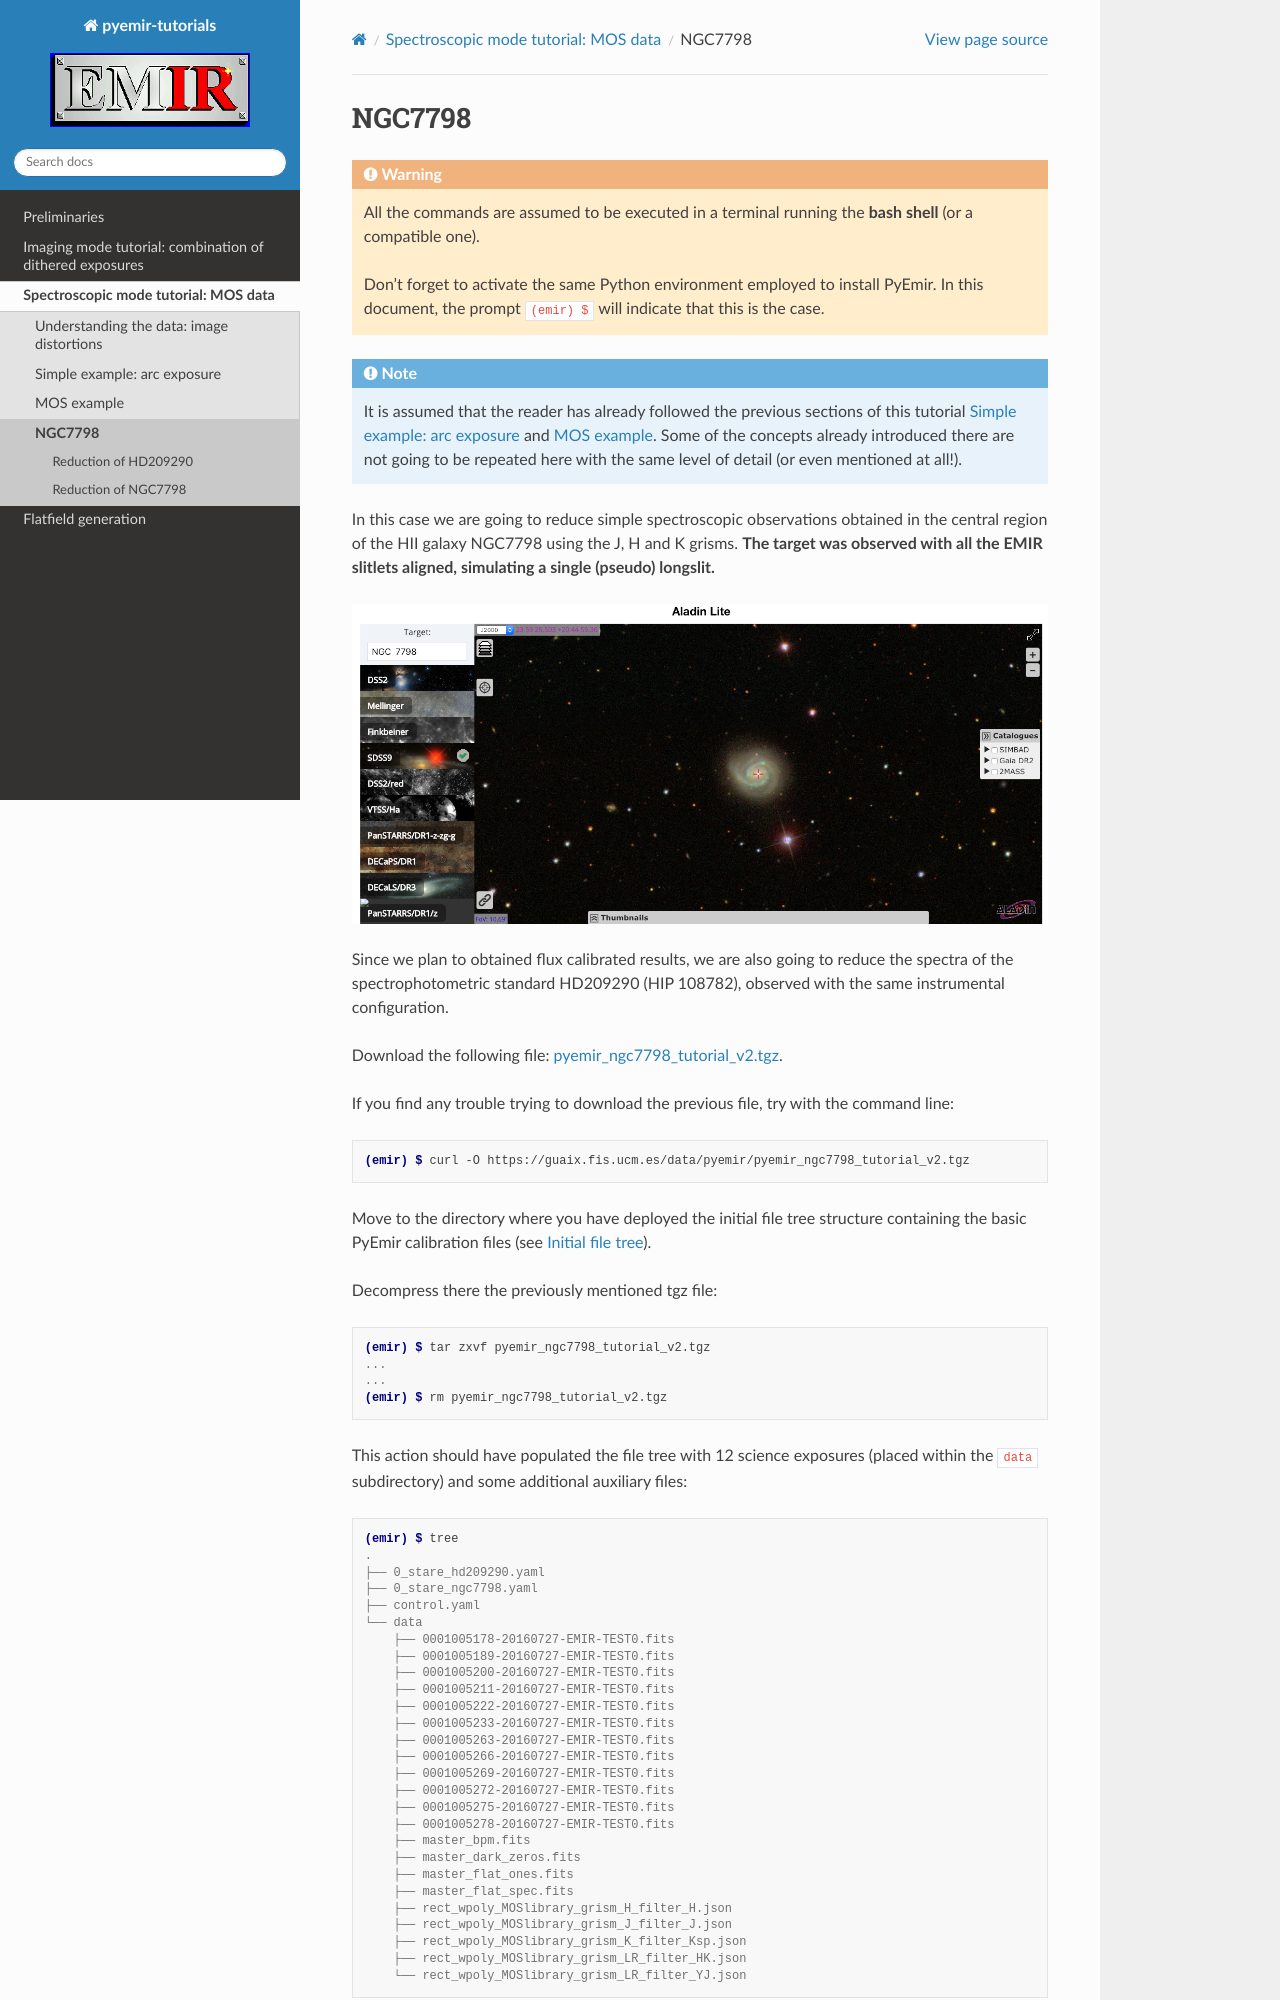

repository: guaix-ucm/pyemir-tutorials · page: tutorial_mos/ngc7798.html · generator: sphinx

.. _ngc7798:

*******
NGC7798
*******

.. warning::

   All the commands are assumed to be executed in a terminal running the **bash
   shell** (or a compatible one).

   Don't forget to activate the same Python environment employed to install
   PyEmir.  In this document, the prompt ``(emir) $`` will indicate that this
   is the case.

.. note::

   It is assumed that the reader has already followed the previous sections of
   this tutorial :ref:`simple_example` and :ref:`mos_example`. Some of the
   concepts already introduced there are not going to be repeated here with the
   same level of detail (or even mentioned at all!).

In this case we are going to reduce simple spectroscopic observations obtained
in the central region of the HII galaxy NGC7798 using the J, H and K grisms.
**The target was observed with all the EMIR slitlets aligned,
simulating a single (pseudo) longslit.**

.. image:: images/ngc7798.png
   :width: 100%
   :alt: NGC 7798

Since we plan to obtained flux calibrated results, we are also going to reduce
the spectra of the spectrophotometric standard HD209290 (HIP 108782), observed
with the same instrumental configuration.

Download the following file: `pyemir_ngc7798_tutorial_v2.tgz
<https://guaix.fis.ucm.es/data/pyemir/pyemir_ngc7798_tutorial_v2.tgz>`_.

If you find any trouble trying to download the previous file, try with the
command line:

.. code-block:: console

   (emir) $ curl -O https://guaix.fis.ucm.es/data/pyemir/pyemir_ngc7798_tutorial_v2.tgz

Move to the directory where you have deployed the initial file tree structure
containing the basic PyEmir calibration files (see  :ref:`initial_file_tree`).

Decompress there the previously mentioned tgz file:

.. code-block:: console

   (emir) $ tar zxvf pyemir_ngc7798_tutorial_v2.tgz
   ...
   ...
   (emir) $ rm pyemir_ngc7798_tutorial_v2.tgz

This action should have populated the file tree with 12 science exposures
(placed within the ``data`` subdirectory) and some additional auxiliary files:

.. code-block:: console
